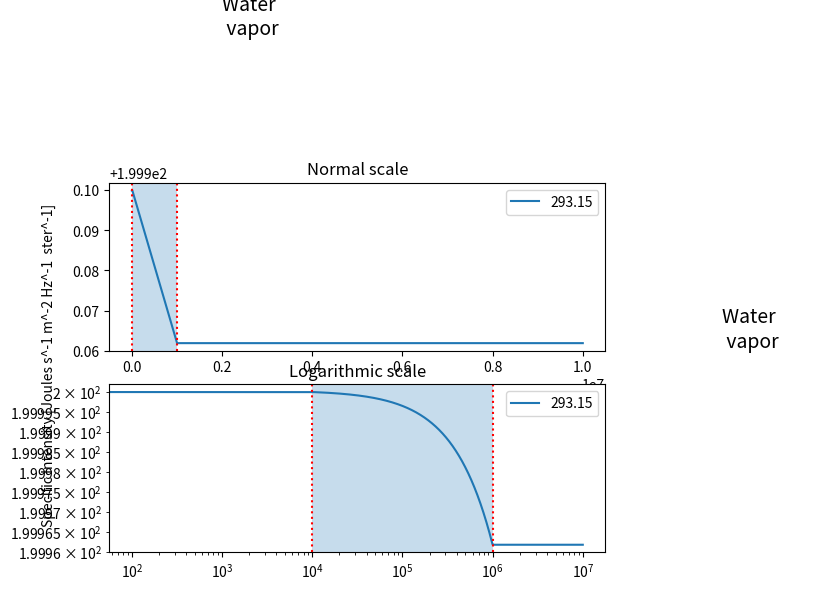

Write Python code to recreate this figure. (Note: this script raises an exception after producing the figure.)
import numpy as np
import math
import matplotlib.pyplot as plt


import pandas as pd



def plot(I,N,T,delta_x):
    paso = []
    acum = 0
    for i in range(N):
        paso.append(acum)
        acum += delta_x
     
    T=[T]
    df=pd.DataFrame(I,index=paso,columns=T)

    figure, axes = plt.subplots(2,1)


    figure.text(0.02, 0.5, 'Specific Intensity [Joules s^-1 m^-2 Hz^-1  ster^-1]', va='center', rotation='vertical')


    ax=df.plot(ax=axes[0],title='Normal scale')

    ax.axvline(100*delta_x,color='r',ls='dotted')
    ax.axvline(10000*delta_x,color='r',ls='dotted')
    ax.axvspan(100*delta_x,10000*delta_x,alpha=0.25)

    ax.annotate('Water \n vapor',
            xy=(160, 400), xycoords='figure points',
            fontsize=14)

    #ax.figsize=(1,1)


    ax_1=df.plot(loglog=True,ax=axes[1],title='Logarithmic scale')

    ax_1.axvline(100*delta_x,color='r',ls='dotted')
    ax_1.axvline(10000*delta_x,color='r',ls='dotted')
    ax_1.axvspan(100*delta_x,10000*delta_x,alpha=0.25)

    ax_1.annotate('Water \n vapor',
            xy=(520, 175), xycoords='figure points',
            fontsize=14)




    
def tao (delta_x, k_i, k_i1 ):
    delta_x = delta_x/2
    k = (k_i + k_i1)
    bla = delta_x * k
    return  bla


#def funcion_fuente(nu, k):
#    return nu/k


def alpha_h20(c_s,nu,theta,p):
    return (c_s * (nu**2) * (theta**3) * (p**2))
 

def func_P(ro,k,t):
    return ro*k*t


if __name__   == '__main__':
    N = 100000 #numero de iteraciones
    C_s = 7.8e-6  #s^6 kg^2 m
    alpha_line = 0
    nu = 200e9 #Hz
    T=293.15
    ro = 0.6 # kg/m^3
    K = 1.380649e-23 # constante de boltzmann   m^2 kg s^-2 K^-1

    delta_x = 100 #m

    I=[]
 


    theta = 300/T #adimensional

    P = func_P(ro,K,T)

    k = alpha_h20(C_s,nu,theta,P)


    k_n = nu* k * (T/ro)

    I = [200.0] #intensidad inicial
    for i in range(1,N):
        if i>=100 and i<=10000:
            paso = i * delta_x
            aux1 = I[i-1]*math.exp(-1*tao(delta_x,k_n,k_n))

        else:
            aux1=I[i-1]

        I.append(aux1)    



    plot(I,N,T,delta_x)
 
    
    
    plt.savefig('Images/radiative_transfer.png')

    plt.show()
